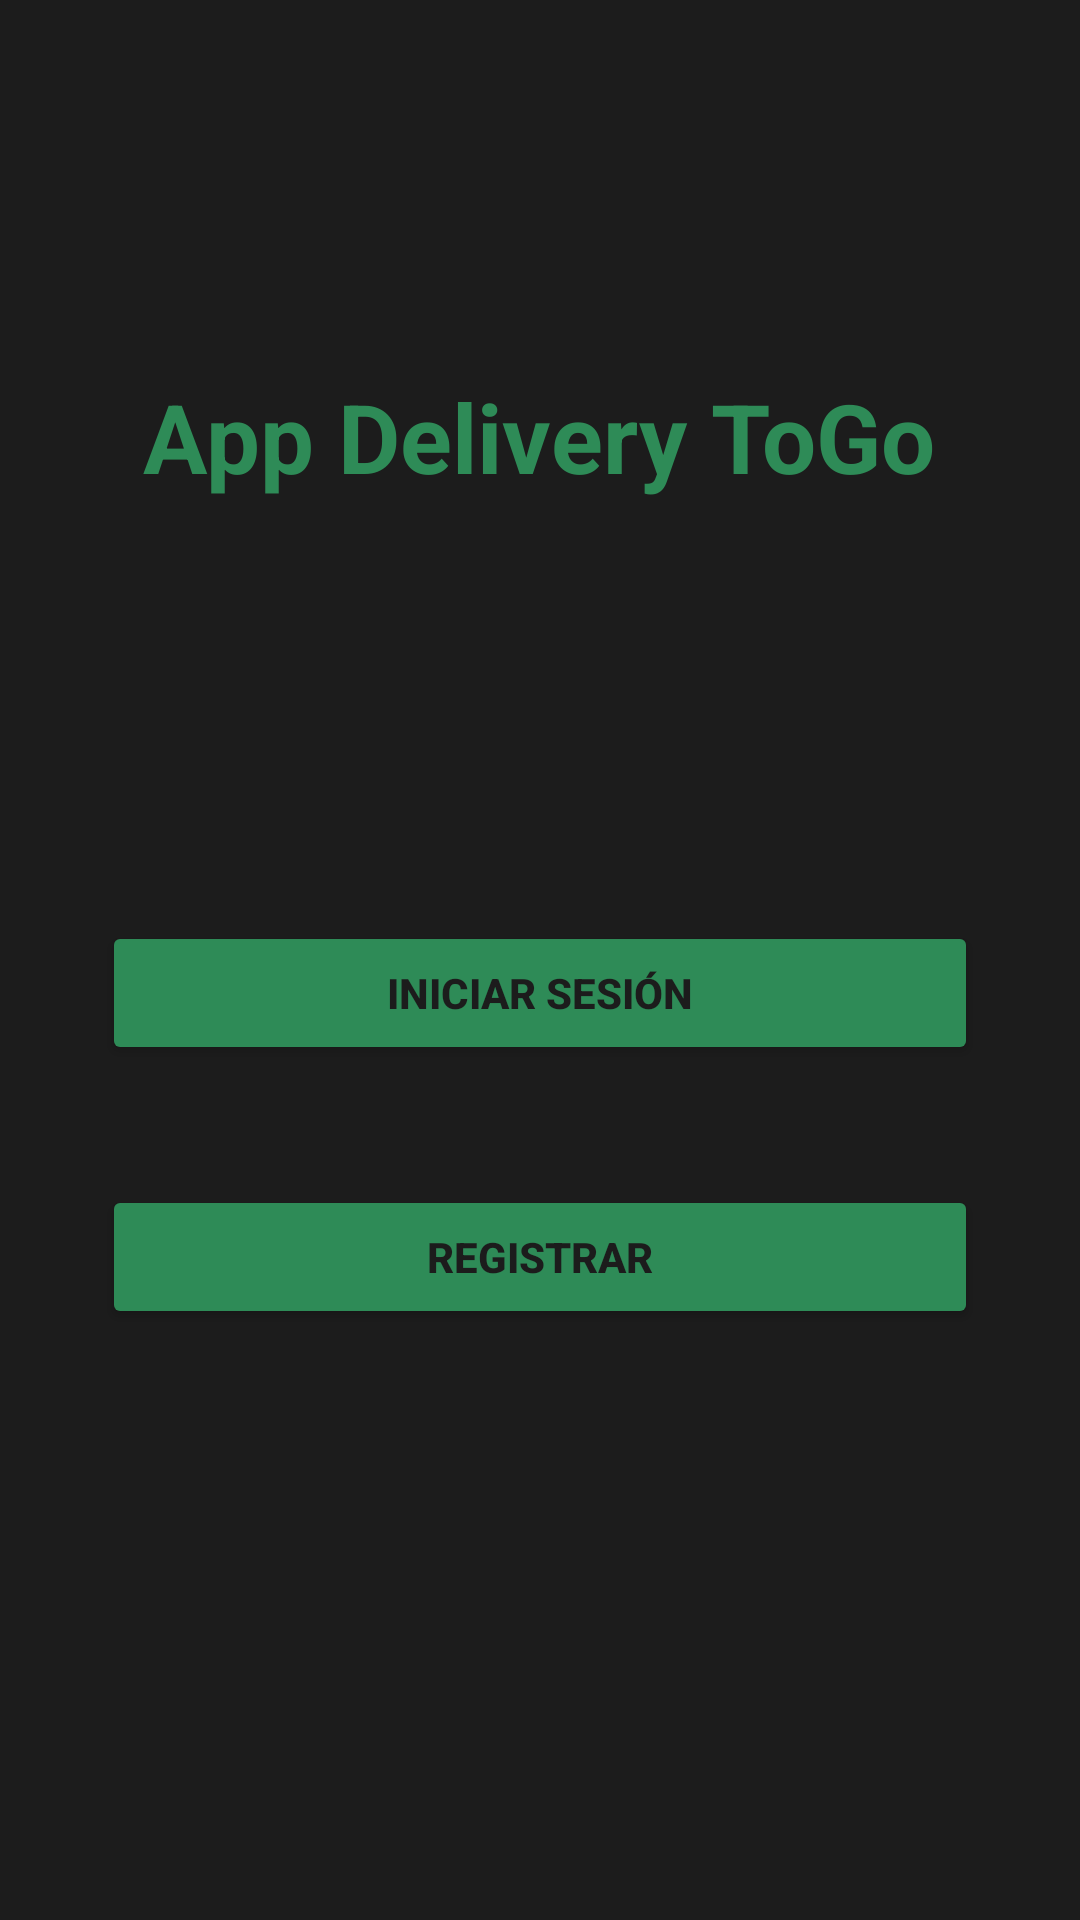

Reconstruct the res/layout file that produces this screen, plus the resources it refers to.
<!-- AndroidManifest.xml: application theme Theme.PapaGiorgiosRestaurant -->
<!-- res/layout/activity_main.xml -->
<?xml version="1.0" encoding="utf-8"?>
<androidx.constraintlayout.widget.ConstraintLayout xmlns:android="http://schemas.android.com/apk/res/android"
    xmlns:app="http://schemas.android.com/apk/res-auto"
    xmlns:tools="http://schemas.android.com/tools"
    android:id="@+id/main"
    android:layout_width="match_parent"
    android:layout_height="match_parent"
    android:background="#1C1C1C"
    android:backgroundTint="#1C1C1C"
    android:padding="24dp"
    tools:context=".MainActivity.MainActivity">

    <TextView
        android:id="@+id/tvTitle"
        android:layout_width="wrap_content"
        android:layout_height="wrap_content"
        android:layout_marginTop="100dp"
        android:backgroundTint="@color/verder_pino"
        android:text="App Delivery ToGo"
        android:textColor="@color/verder_pino"
        android:textSize="32sp"
        android:textStyle="bold"
        app:layout_constraintEnd_toEndOf="parent"
        app:layout_constraintHorizontal_bias="0.494"
        app:layout_constraintStart_toStartOf="parent"
        app:layout_constraintTop_toTopOf="parent" />

    <Button
        android:id="@+id/btnLoginActivity"
        android:layout_width="0dp"
        android:layout_height="wrap_content"
        android:layout_marginLeft="10dp"
        android:layout_marginTop="140dp"
        android:layout_marginRight="10dp"
        android:backgroundTint="@color/verder_pino"
        android:padding="12dp"
        android:text="Iniciar sesión"
        android:textColor="#1C1C1C"
        android:textStyle="bold"
        app:layout_constraintEnd_toEndOf="parent"
        app:layout_constraintHorizontal_bias="0.473"
        app:layout_constraintStart_toStartOf="parent"
        app:layout_constraintTop_toBottomOf="@+id/tvTitle" />

    <Button
        android:id="@+id/btnRegisterActivity"
        android:layout_width="0dp"
        android:layout_height="wrap_content"
        android:layout_marginLeft="10dp"
        android:layout_marginTop="40dp"
        android:layout_marginRight="10dp"
        android:backgroundTint="@color/verder_pino"
        android:padding="12dp"
        android:text="Registrar"
        android:textColor="#1C1C1C"
        android:textStyle="bold"
        app:layout_constraintEnd_toEndOf="parent"
        app:layout_constraintHorizontal_bias="0.526"
        app:layout_constraintStart_toStartOf="parent"
        app:layout_constraintTop_toBottomOf="@+id/btnLoginActivity" />


</androidx.constraintlayout.widget.ConstraintLayout>
<!-- resources referenced by this layout -->
<resources>
  <color name="verder_pino">#2E8B57</color>
  <style name="Theme.PapaGiorgiosRestaurant" parent="Base.Theme.PapaGiorgiosRestaurant" />
  <style name="Base.Theme.PapaGiorgiosRestaurant" parent="Theme.Material3.DayNight.NoActionBar">
          
          
      </style>
</resources>
